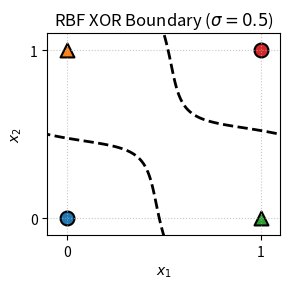

Source code (Python):
import numpy as np
import matplotlib.pyplot as plt

# --- Data and Weights (Assume model is already trained/computed) ---
x = np.array([[0,0],[0,1],[1,0],[1,1]])
y = np.array([[0],[1],[1],[0]])
sd = 0.5 # spread
c = np.array([[0,0],[0,1],[1,0],[1,1]]) # Centers
# These weights 'w' must be calculated by running the full model code first.
# For demonstration, let's re-run the calculation portion:
l = 0.01 
Q = np.zeros((len(x), len(c)))
for i in range(len(x)):
    for j in range(len(c)):
        Q[i, j] = np.exp(-np.linalg.norm(x[i] - c[j])**2 / (2 * sd**2))
I = np.identity(Q.shape[1])
w = np.linalg.inv(Q.T @ Q + l * I) @ Q.T @ y

p = (Q @ w) 
print("RBF Activations (Q):\n", Q)
print("\nWeights (W):\n", w)
print("\nPredicted output:\n", p)

g = np.linspace(-0.5,1.5,200)
X1,X2 = np.meshgrid(g,g)
Z = np.array([np.exp(-np.linalg.norm(c-[i,j],axis=1)**2/(2*sd**2))@w 
              for i,j in zip(X1.ravel(),X2.ravel())]).reshape(X1.shape)

# --- Plot ---
plt.figure(figsize=(3,3))
plt.contour(X1,X2,Z,levels=[0.5],colors='k',linewidths=2,linestyles='--')
for xi, yi, zi in zip(x[:,0],x[:,1],y.ravel()):
    plt.scatter(xi, yi, s=100, marker='^' if zi else 'o', edgecolors='k', linewidths=1.5)
plt.title('RBF XOR Boundary ($σ=0.5$)', fontsize=12)
plt.xlabel('$x_1$'); plt.ylabel('$x_2$')
plt.xlim(-0.1,1.1); plt.ylim(-0.1,1.1)
plt.xticks([0,1]); plt.yticks([0,1]); plt.grid(ls=':',alpha=0.7)
plt.tight_layout(); plt.show()
